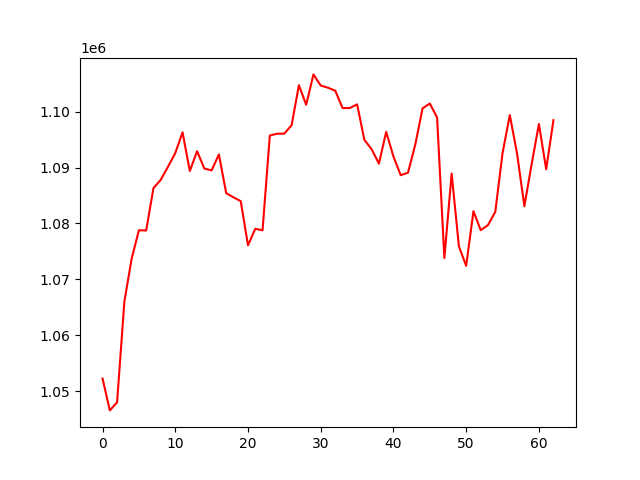

Values plotted in this chart, from the file beside it:
, 0
0, 1052233
1, 1046531
2, 1047969
3, 1065999
4, 1073680
5, 1078775
6, 1078730
7, 1086311
8, 1087796
9, 1090139
10, 1092581
11, 1096307
12, 1089372
13, 1092919
14, 1089811
15, 1089492
16, 1092336
17, 1085412
18, 1084675
19, 1083978
20, 1076079
21, 1079031
22, 1078766
23, 1095728
24, 1096051
25, 1096069
26, 1097592
27, 1104729
28, 1101232
29, 1106667
30, 1104677
31, 1104276
32, 1103744
33, 1100647
34, 1100648
35, 1101311
36, 1094960
37, 1093268
38, 1090699
39, 1096376
40, 1091959
41, 1088630
42, 1089079
43, 1094104
44, 1100594
45, 1101451
46, 1098962
47, 1073796
48, 1088928
49, 1075879
50, 1072412
51, 1082187
52, 1078788
53, 1079705
54, 1082070
55, 1092567
56, 1099383
57, 1092447
58, 1083082
59, 1090584
... 3 more rows
